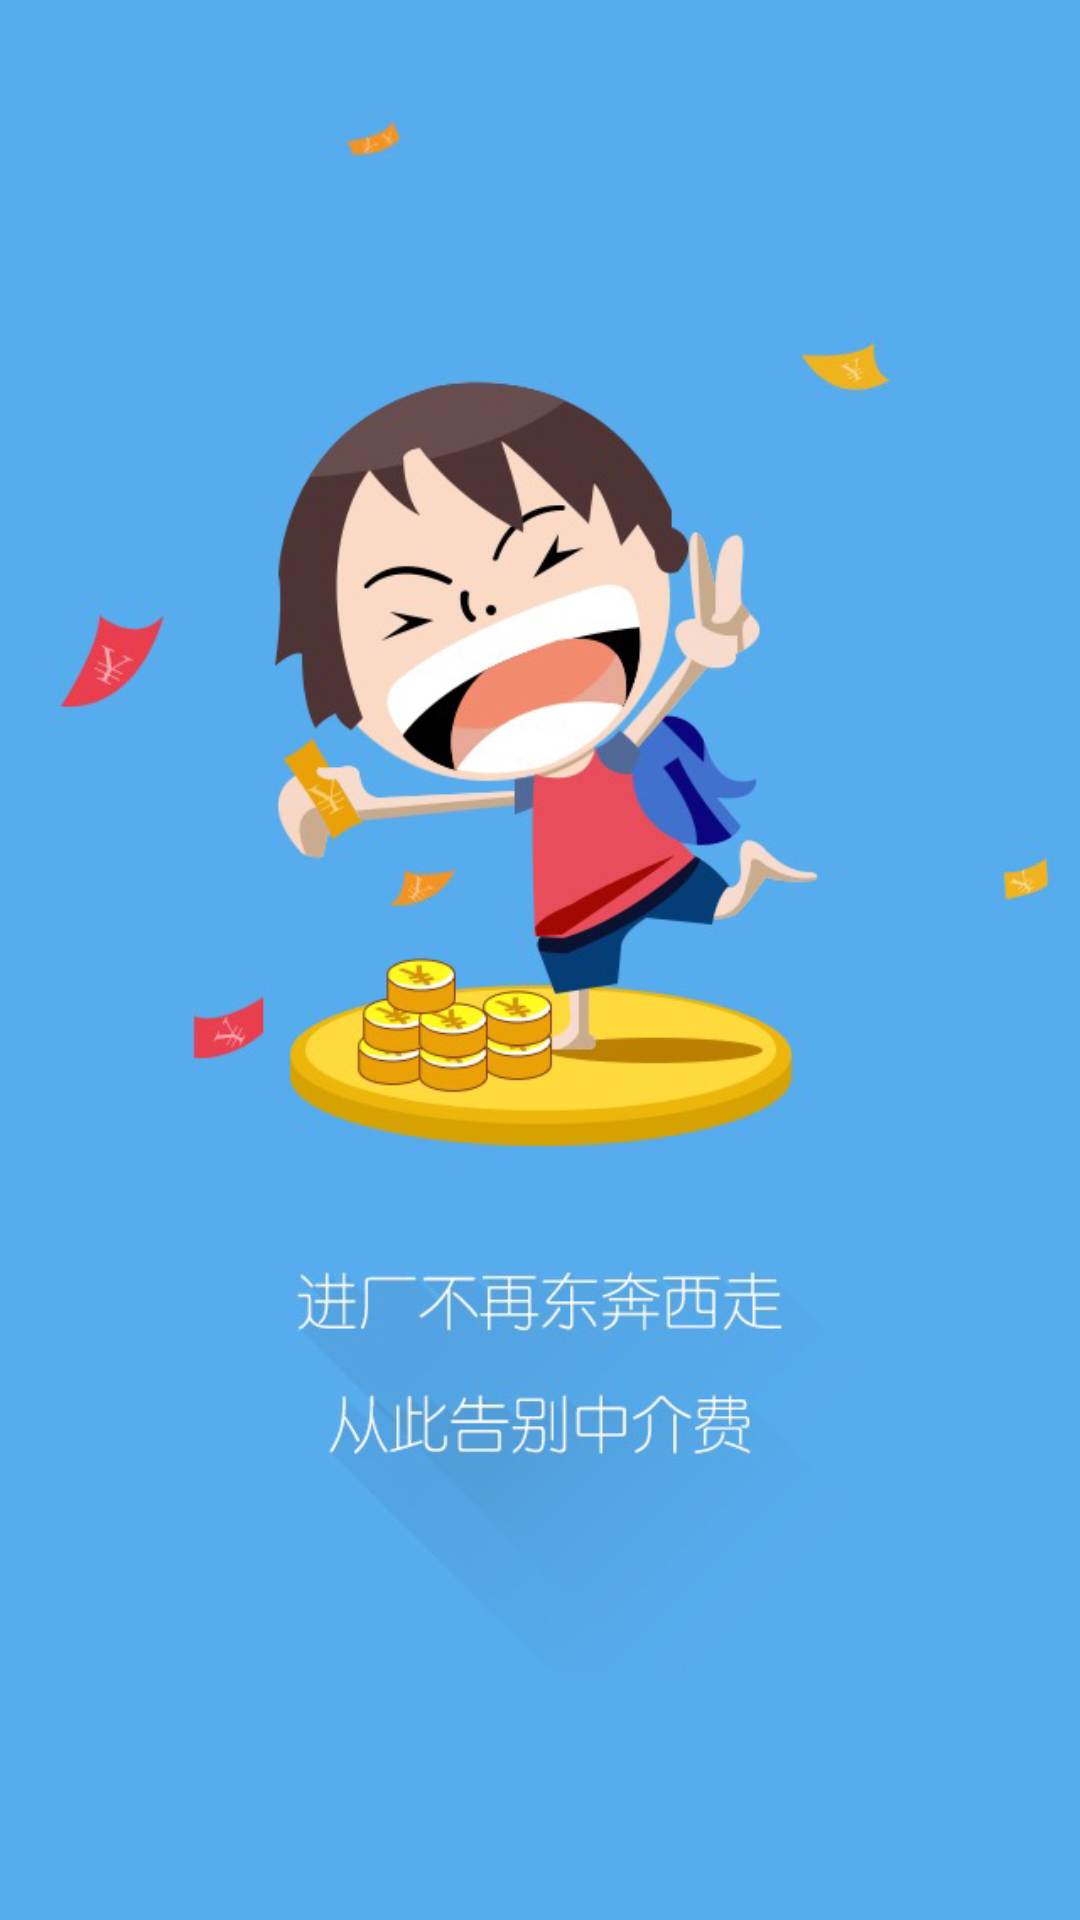

Android layout source for this screen:
<!-- AndroidManifest.xml: application theme AppTheme -->
<!-- res/layout/loading_layout.xml -->
<?xml version="1.0" encoding="utf-8"?>
<RelativeLayout xmlns:android="http://schemas.android.com/apk/res/android"
    android:layout_width="match_parent"
    android:layout_height="match_parent">

    <ImageView
        android:layout_width="match_parent"
        android:layout_height="match_parent"
        android:scaleType="fitXY"
        android:src="@drawable/launch"/>

</RelativeLayout>
<!-- resources referenced by this layout -->
<resources>
  <!-- drawable launch: jpg bitmap (drawable-xhdpi, 149868 bytes) -->
</resources>
